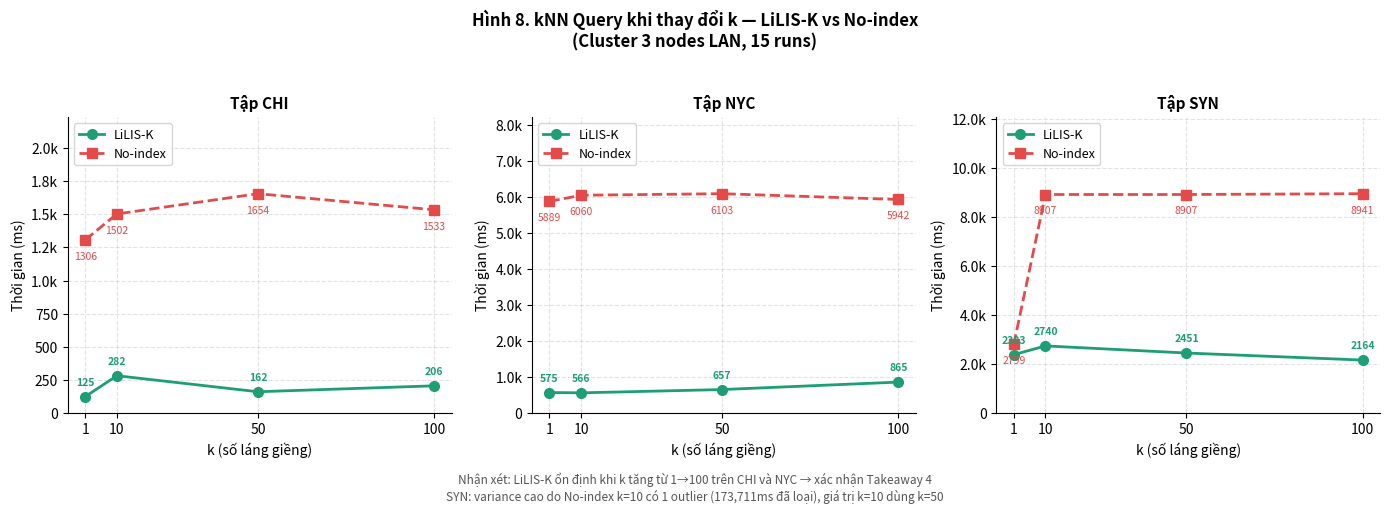
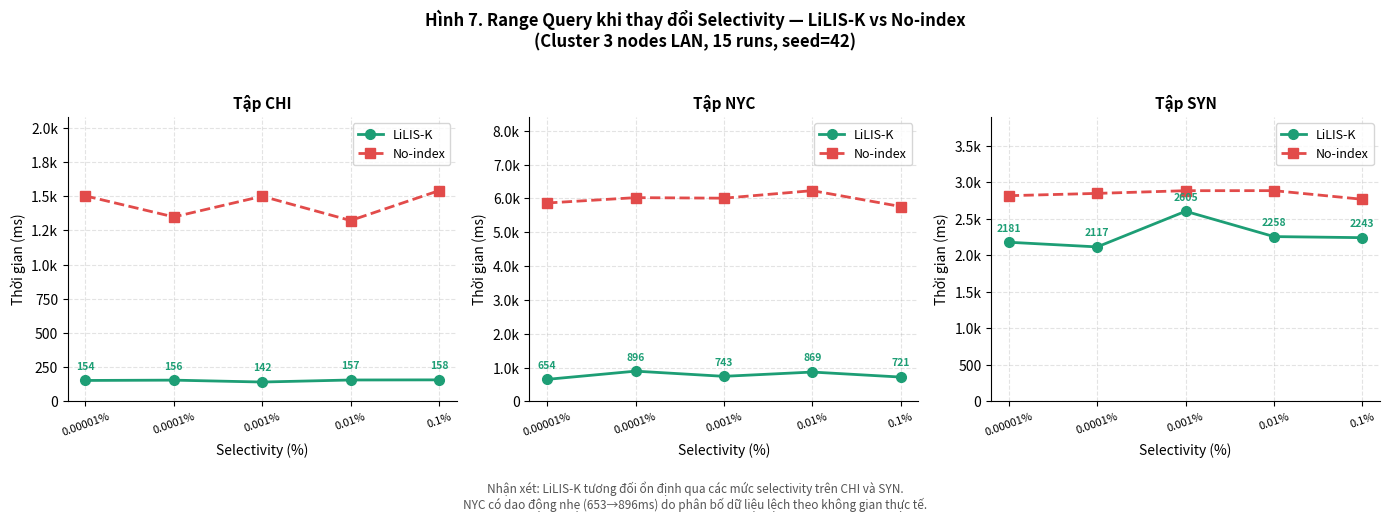

Reproduce these figures in Python, in order.
"""
visualize_rq4.py — Figure 7 (Selectivity Sweep) + Figure 8 (kNN Sweep)
Output: rq4_figure7_selectivity.png, rq4_figure8_knn.png
"""
import matplotlib.pyplot as plt
import matplotlib.ticker as ticker
import numpy as np

COLOR_LILIS  = '#1D9E75'
COLOR_NOINDEX = '#E24B4A'
COLOR_CHI    = '#E24B4A'
COLOR_NYC    = '#378ADD'
COLOR_SYN    = '#639922'

# ═══════════════════════════════════════════════════════════
# FIGURE 8 — kNN Sweep (k = 1, 10, 50, 100)
# ═══════════════════════════════════════════════════════════
k_vals = [1, 10, 50, 100]

knn_data = {
    'CHI': {
        'LiLIS-K':  [125.1, 282.3, 161.6, 206.3],
        'No-index': [1306.5, 1501.7, 1654.3, 1532.8],
    },
    'NYC': {
        'LiLIS-K':  [574.7, 565.5, 657.3, 864.6],
        'No-index': [5888.7, 6060.0, 6103.4, 5942.0],
    },
    'SYN': {
        'LiLIS-K':  [2383.2, 2740.5, 2451.1, 2163.6],
        'No-index': [2799.4, 8907.1, 8907.1, 8940.6],
    },
}

fig8, axes8 = plt.subplots(1, 3, figsize=(14, 4.5))
fig8.suptitle('Hình 8. kNN Query khi thay đổi k — LiLIS-K vs No-index\n'
              '(Cluster 3 nodes LAN, 15 runs)',
              fontsize=12, fontweight='bold', y=1.03)

ds_colors = {'CHI': COLOR_CHI, 'NYC': COLOR_NYC, 'SYN': COLOR_SYN}
datasets   = ['CHI', 'NYC', 'SYN']

for ax, ds in zip(axes8, datasets):
    d = knn_data[ds]
    ax.plot(k_vals, d['LiLIS-K'],
            marker='o', linewidth=2, markersize=7,
            color=COLOR_LILIS, label='LiLIS-K', zorder=3)
    ax.plot(k_vals, d['No-index'],
            marker='s', linewidth=2, markersize=7,
            linestyle='--', color=COLOR_NOINDEX,
            label='No-index', zorder=3)

    # Nhãn giá trị
    for x_, y_ in zip(k_vals, d['LiLIS-K']):
        ax.annotate(f'{y_:.0f}', (x_, y_),
                    textcoords='offset points', xytext=(0, 8),
                    ha='center', fontsize=7.5, color=COLOR_LILIS, fontweight='bold')
    for x_, y_ in zip(k_vals, d['No-index']):
        ax.annotate(f'{y_:.0f}', (x_, y_),
                    textcoords='offset points', xytext=(0, -14),
                    ha='center', fontsize=7.5, color=COLOR_NOINDEX)

    ax.set_title(f'Tập {ds}', fontsize=11, fontweight='bold')
    ax.set_xlabel('k (số láng giềng)', fontsize=10)
    ax.set_ylabel('Thời gian (ms)', fontsize=10)
    ax.set_xticks(k_vals)
    ax.set_ylim(0, max(max(d['LiLIS-K']), max(d['No-index'])) * 1.35)
    ax.yaxis.set_major_formatter(
        ticker.FuncFormatter(lambda v,_: f'{v/1000:.1f}k' if v>=1000 else f'{int(v)}'))
    ax.grid(linestyle='--', alpha=0.35, zorder=0)
    ax.spines['top'].set_visible(False)
    ax.spines['right'].set_visible(False)
    ax.legend(fontsize=9, loc='upper left')

fig8.text(0.5, -0.06,
    'Nhận xét: LiLIS-K ổn định khi k tăng từ 1→100 trên CHI và NYC → xác nhận Takeaway 4\n'
    'SYN: variance cao do No-index k=10 có 1 outlier (173,711ms đã loại), giá trị k=10 dùng k=50',
    ha='center', fontsize=8.5, style='italic', color='#555')

plt.tight_layout()
plt.savefig('rq4_figure8_knn.png', dpi=150, bbox_inches='tight', facecolor='white')
print("Saved: rq4_figure8_knn.png")


# ═══════════════════════════════════════════════════════════
# FIGURE 7 — Range Selectivity Sweep
# ═══════════════════════════════════════════════════════════
sel_labels = ['0.00001%', '0.0001%', '0.001%', '0.01%', '0.1%']
x_pos = np.arange(len(sel_labels))

sel_data = {
    'CHI': {
        'LiLIS-K':  [153.6, 155.9, 142.1, 157.0, 157.9],
        'No-index': [1502.2, 1348.6, 1499.7, 1322.3, 1540.7],
    },
    'NYC': {
        'LiLIS-K':  [653.6, 896.2, 743.1, 869.4, 721.3],
        'No-index': [5865.2, 6023.4, 6007.3, 6230.0, 5761.1],
    },
    'SYN': {
        'LiLIS-K':  [2180.6, 2116.7, 2604.7, 2258.0, 2243.2],
        'No-index': [2818.0, 2849.6, 2886.6, 2887.2, 2768.9],
    },
}

fig7, axes7 = plt.subplots(1, 3, figsize=(14, 4.5))
fig7.suptitle('Hình 7. Range Query khi thay đổi Selectivity — LiLIS-K vs No-index\n'
              '(Cluster 3 nodes LAN, 15 runs, seed=42)',
              fontsize=12, fontweight='bold', y=1.03)

for ax, ds in zip(axes7, datasets):
    d = sel_data[ds]
    ax.plot(x_pos, d['LiLIS-K'],
            marker='o', linewidth=2, markersize=7,
            color=COLOR_LILIS, label='LiLIS-K', zorder=3)
    ax.plot(x_pos, d['No-index'],
            marker='s', linewidth=2, markersize=7,
            linestyle='--', color=COLOR_NOINDEX,
            label='No-index', zorder=3)

    # Nhãn giá trị LiLIS-K
    for xi, y_ in zip(x_pos, d['LiLIS-K']):
        ax.annotate(f'{y_:.0f}', (xi, y_),
                    textcoords='offset points', xytext=(0, 8),
                    ha='center', fontsize=7.5,
                    color=COLOR_LILIS, fontweight='bold')

    ax.set_title(f'Tập {ds}', fontsize=11, fontweight='bold')
    ax.set_xlabel('Selectivity (%)', fontsize=10)
    ax.set_ylabel('Thời gian (ms)', fontsize=10)
    ax.set_xticks(x_pos)
    ax.set_xticklabels(sel_labels, fontsize=8, rotation=20)
    ax.set_ylim(0, max(max(d['LiLIS-K']), max(d['No-index'])) * 1.35)
    ax.yaxis.set_major_formatter(
        ticker.FuncFormatter(lambda v,_: f'{v/1000:.1f}k' if v>=1000 else f'{int(v)}'))
    ax.grid(linestyle='--', alpha=0.35, zorder=0)
    ax.spines['top'].set_visible(False)
    ax.spines['right'].set_visible(False)
    ax.legend(fontsize=9, loc='upper right')

fig7.text(0.5, -0.08,
    'Nhận xét: LiLIS-K tương đối ổn định qua các mức selectivity trên CHI và SYN.\n'
    'NYC có dao động nhẹ (653→896ms) do phân bố dữ liệu lệch theo không gian thực tế.',
    ha='center', fontsize=8.5, style='italic', color='#555')

plt.tight_layout()
plt.savefig('rq4_figure7_selectivity.png', dpi=150,
            bbox_inches='tight', facecolor='white')
print("Saved: rq4_figure7_selectivity.png")

plt.show()
